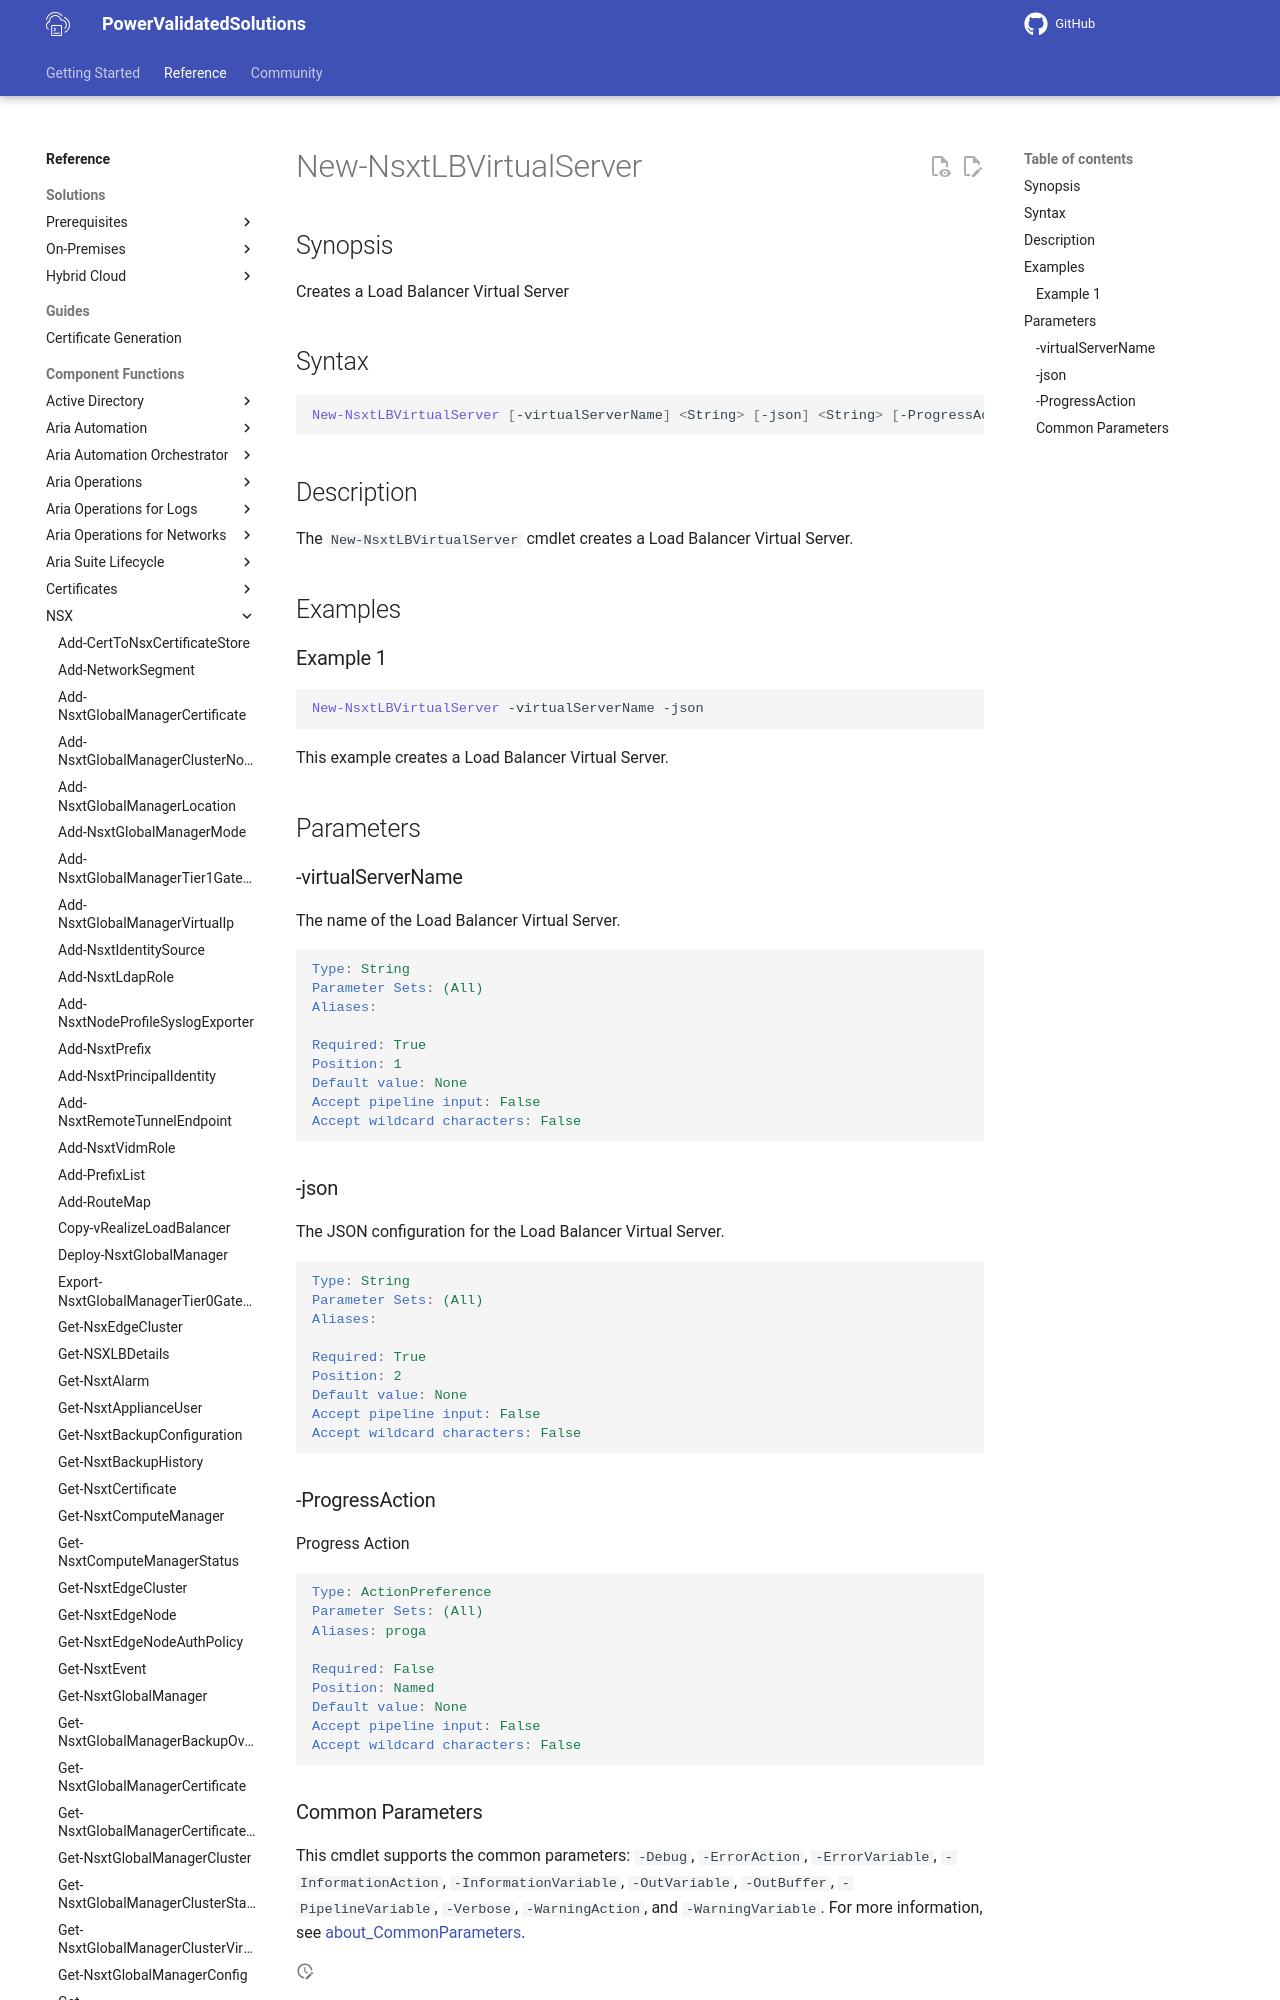

repository: vmware/power-validated-solutions-for-cloud-foundation · page: documentation/functions/nsx/New-NsxtLBVirtualServer/index.html · generator: mkdocs

# New-NsxtLBVirtualServer

## Synopsis

Creates a Load Balancer Virtual Server

## Syntax

```powershell
New-NsxtLBVirtualServer [-virtualServerName] <String> [-json] <String> [-ProgressAction <ActionPreference>] [<CommonParameters>]
```

## Description

The `New-NsxtLBVirtualServer` cmdlet creates a Load Balancer Virtual Server.

## Examples
